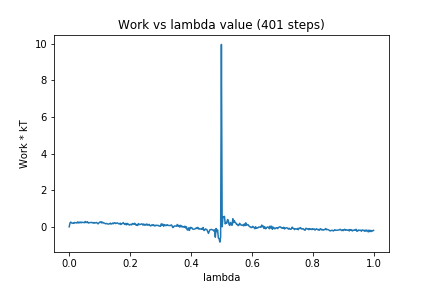

The table this chart was drawn from, first rows:
0, 0.0
1, 0.2085
2, 0.2595
3, 0.2176
4, 0.1959
5, 0.2086
6, 0.1873
7, 0.237
8, 0.2221
9, 0.2295
10, 0.2074
11, 0.2645
12, 0.2116
13, 0.2601
14, 0.2145
15, 0.2588
16, 0.2261
17, 0.2513
18, 0.2349
19, 0.2368
20, 0.2254
21, 0.2895
22, 0.2301
23, 0.246
24, 0.2817
25, 0.206
26, 0.2197
27, 0.2257
28, 0.232
29, 0.2421
30, 0.2205
31, 0.2363
32, 0.2005
33, 0.2307
34, 0.2062
35, 0.2252
36, 0.237
37, 0.2003
38, 0.1618
39, 0.2072
40, 0.2562
41, 0.2384
42, 0.2781
43, 0.2063
44, 0.2519
45, 0.2086
46, 0.2071
47, 0.1853
48, 0.1627
49, 0.1864
50, 0.1641
51, 0.1514
52, 0.1537
53, 0.1655
54, 0.2019
55, 0.1509
56, 0.1645
57, 0.205
58, 0.1677
59, 0.2141
60, 0.2215
... 340 more rows
